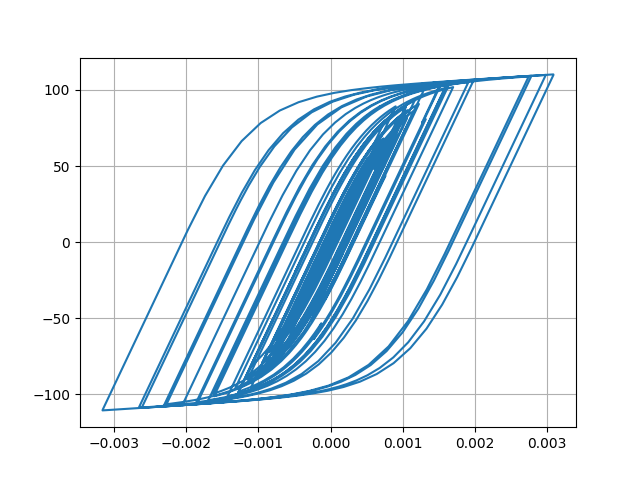

The table this chart was drawn from, first rows:
Desplacment, Force
0.0, 0.0
-3.2366610653144467e-07, -0.03237
-1.0605964553005622e-06, -0.1061
-1.8012960372263534e-06, -0.1801
-2.2716930811807356e-06, -0.2272
-2.3697166009351117e-06, -0.237
-2.0913121746066917e-06, -0.2091
-1.4083209106619441e-06, -0.1408
-1.3993281350721852e-07, -0.01399
2.0006571094767693e-06, 0.2001
5.2708665597201425e-06, 0.5271
9.778323840664691e-06, 0.9778
1.5413507953808643e-05, 1.541
2.1846998102712412e-05, 2.184
2.8607021583229296e-05, 2.86
3.5301457155779276e-05, 3.529
4.173084676336879e-05, 4.171
4.784020551090364e-05, 4.781
5.358938496859762e-05, 5.354
5.8876867338013826e-05, 5.882
6.357920883530752e-05, 6.35
6.750996970985665e-05, 6.742
7.05058407358453e-05, 7.04
7.252092441291101e-05, 7.241
7.367246208345853e-05, 7.355
7.409226370427178e-05, 7.397
7.372001103898703e-05, 7.36
7.236674747857274e-05, 7.225
6.975002834321054e-05, 6.963
6.566046446483703e-05, 6.554
6.009143623330547e-05, 5.997
5.317689111322541e-05, 5.306
4.5091904301773735e-05, 4.497
3.6065550371905786e-05, 3.594
2.639351007343717e-05, 2.627
1.6351895264642266e-05, 1.623
6.219738389709991e-06, 0.6099
-3.846532153759685e-06, -0.3968
-1.3830238021073816e-05, -1.395
-2.3780895715602095e-05, -2.39
-3.380222335553044e-05, -3.391
-4.3954175469054874e-05, -4.405
-5.4289784139814524e-05, -5.436
-6.495073635768408e-05, -6.499
-7.633761951411074e-05, -7.633
-8.87934671147477e-05, -8.871
-0.0001024, -10.22
-0.0001169, -11.66
-0.0001316, -13.1
-0.0001456, -14.48
-0.0001586, -15.75
-0.0001701, -16.88
-0.00018, -17.84
-0.000188, -18.62
-0.0001936, -19.16
-0.0001965, -19.44
-0.0001966, -19.45
-0.0001943, -19.22
-0.0001902, -18.8
-0.0001849, -18.27
... 2,941 more rows
